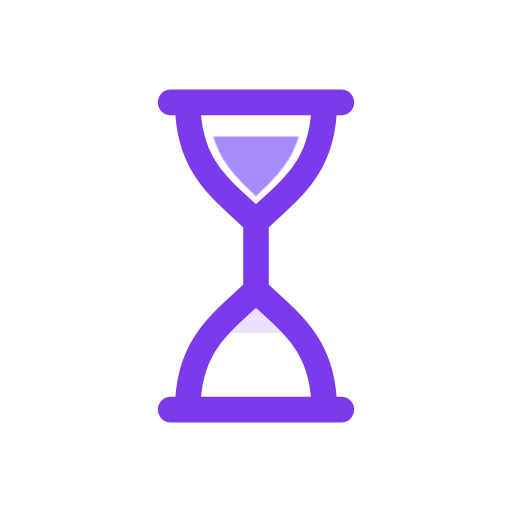
t = 0.00 s
t = 0.24 s: frame unchanged from t = 0.00 s, image omitted
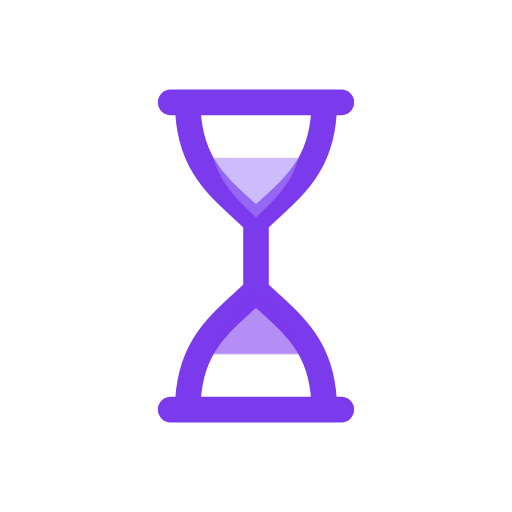
t = 0.52 s
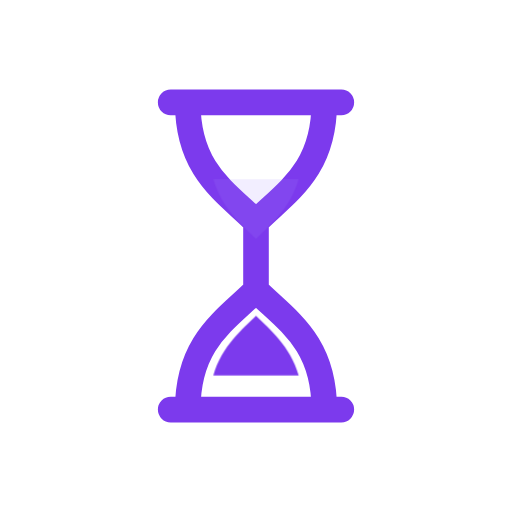
t = 0.80 s
t = 1.00 s: frame unchanged from t = 0.80 s, image omitted
t = 1.40 s: frame unchanged from t = 0.80 s, image omitted

The animated SVG that drew these frames (rendered in a browser with its animation timeline set to each time). Animation: 2 CSS @keyframes rules; one cycle of 1.60 s, repeats indefinitely.

<svg xmlns="http://www.w3.org/2000/svg" viewBox="0 0 120 120" width="240" height="240">
<style>
.frame{fill:none;stroke:#7c3aed;stroke-width:6;stroke-linecap:round;stroke-linejoin:round}
.top{fill:#a78bfa;animation:t 1.6s ease-in-out infinite}
.bot{fill:#7c3aed;animation:b 1.6s ease-in-out infinite}
@keyframes t{0%,15%{opacity:1;transform:translateY(0)}50%,100%{opacity:.15;transform:translateY(10px)}}
@keyframes b{0%,15%{opacity:.15;transform:translateY(-10px)}50%,100%{opacity:1;transform:translateY(0)}}
</style>
<rect width="120" height="120" rx="24" fill="#fff"/>
<path class="frame" d="M40 24H80M40 96H80M44 24C44 40 53 45 60 52C67 45 76 40 76 24M44 96C44 80 53 75 60 68C67 75 76 80 76 96M60 52V68"/>
<path class="top" d="M50 32H70C68 39 63 43 60 46C57 43 52 39 50 32Z"/>
<path class="bot" d="M50 88H70C68 81 63 77 60 74C57 77 52 81 50 88Z"/>
</svg>
